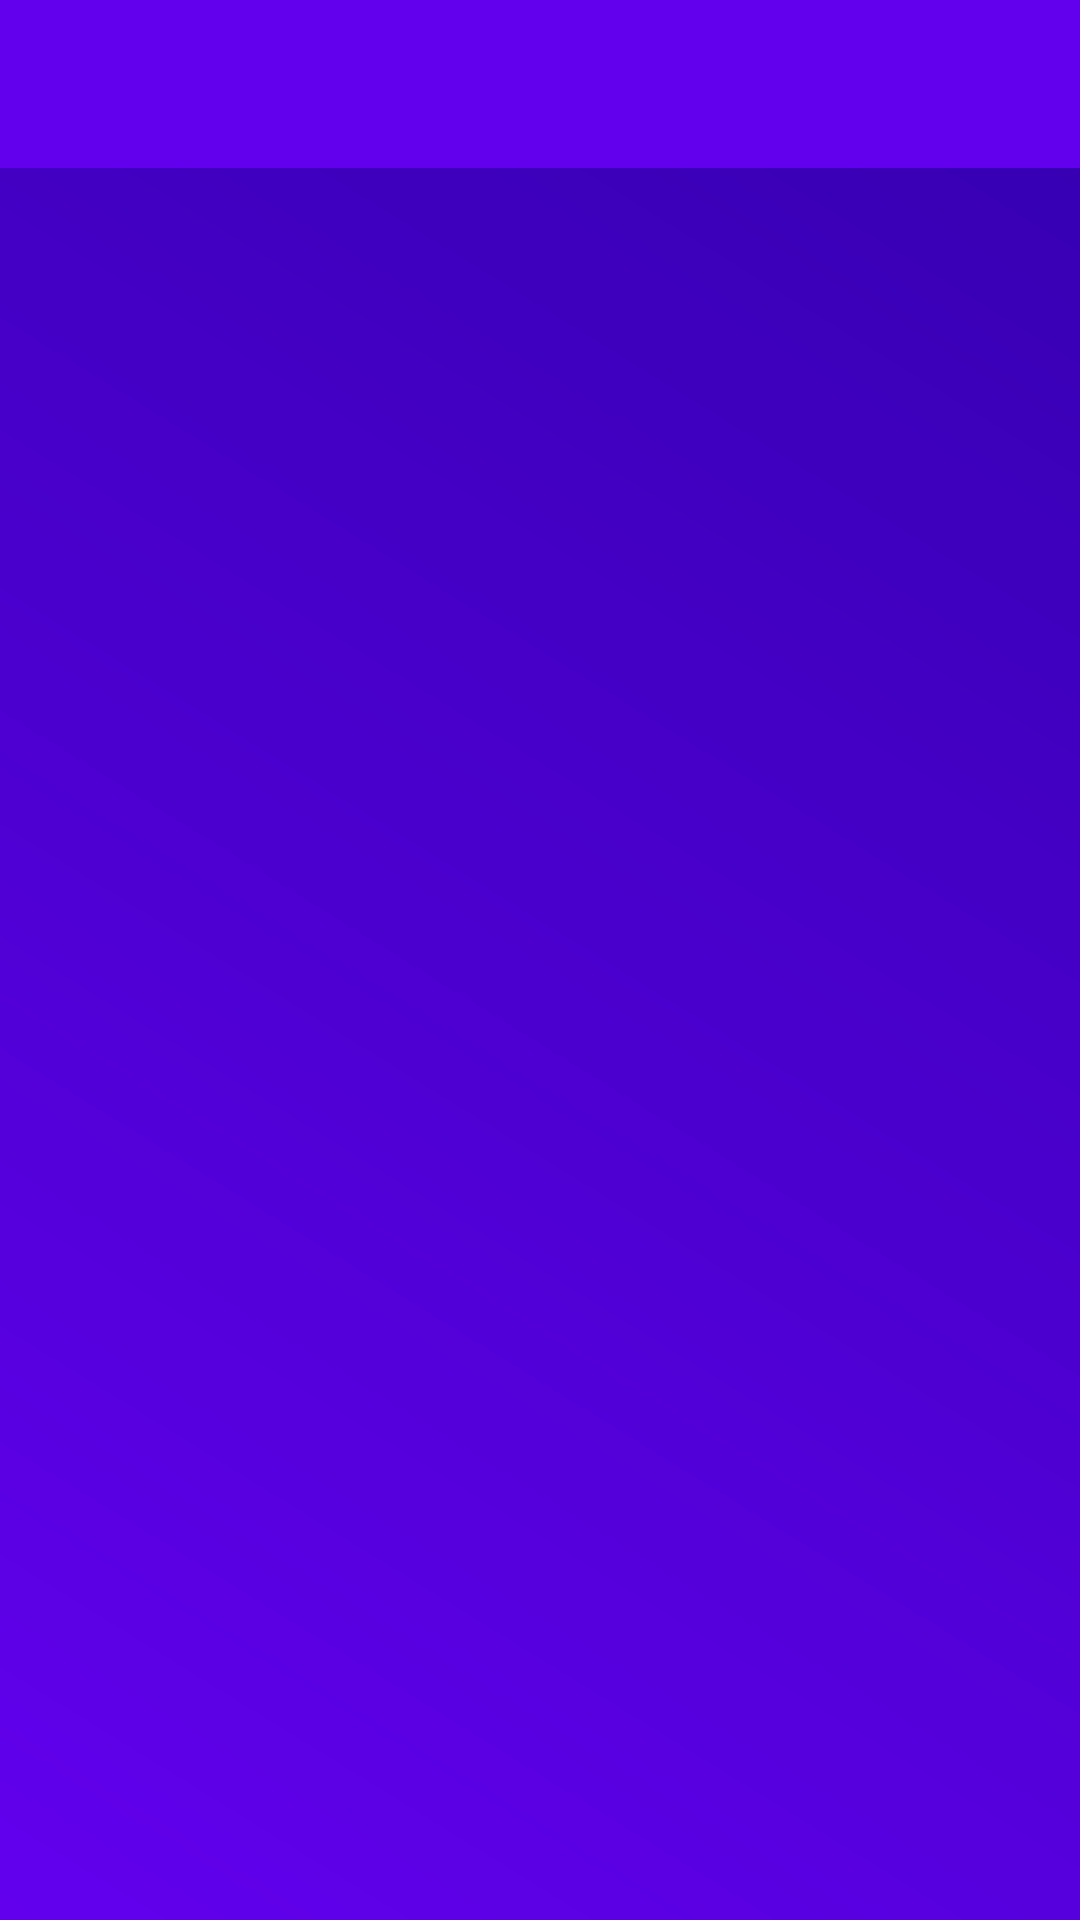

Write the Android layout XML for this screen, with the resource values it uses.
<!-- AndroidManifest.xml: application theme AppTheme -->
<!-- res/layout/activity_home_page.xml -->
<?xml version="1.0" encoding="utf-8"?>
<RelativeLayout xmlns:android="http://schemas.android.com/apk/res/android"
    xmlns:app="http://schemas.android.com/apk/res-auto"
    xmlns:tools="http://schemas.android.com/tools"
    android:layout_width="match_parent"
    android:layout_height="match_parent"
    tools:context=".MainActivity">

    <android.support.design.widget.AppBarLayout
        android:layout_width="match_parent"
        android:layout_height="wrap_content"
        android:layout_gravity="start"
        android:contentInsetStart="0dp"
        android:contentInsetLeft="0dp"
        android:contentInsetEnd="0dp"
        android:contentInsetRight="0dp"
        app:contentInsetEnd="0dp"
        app:contentInsetLeft="0dp"
        app:contentInsetRight="0dp"
        app:contentInsetStart="0dp"
        android:id="@+id/lay"

        >

        <android.support.v7.widget.Toolbar
            android:id="@+id/toolbar"
            android:layout_width="match_parent"
            android:layout_height="?attr/actionBarSize"
            android:contentInsetStart="0dp"
            android:contentInsetLeft="0dp"
            android:contentInsetEnd="0dp"
            android:contentInsetRight="0dp"
            app:contentInsetEnd="0dp"
            app:contentInsetLeft="0dp"
            app:contentInsetRight="0dp"
            app:contentInsetStart="0dp"
            app:layout_scrollFlags="enterAlways|scroll">

            <include layout="@layout/toolbar_layout"></include>
        </android.support.v7.widget.Toolbar>

    </android.support.design.widget.AppBarLayout>

    <RelativeLayout
        android:layout_width="match_parent"
        android:layout_height="match_parent"
        android:layout_below="@+id/lay"
        android:background="@drawable/background_app">

        <LinearLayout
            android:id="@+id/dotsRegLog"
            android:layout_width="wrap_content"
            android:layout_height="wrap_content"
            android:layout_alignParentBottom="true"
            android:layout_centerInParent="true"
            android:layout_marginBottom="30dp"
            android:orientation="horizontal"></LinearLayout>

        <android.support.v4.view.ViewPager
            android:id="@+id/viewPagerRegLog"
            android:layout_width="match_parent"
            android:layout_height="match_parent"
            android:layout_alignParentStart="true"
            android:layout_alignParentTop="true"
            android:layout_marginTop="90dp">

        </android.support.v4.view.ViewPager>
    </RelativeLayout>
</RelativeLayout>
<!-- res/layout/toolbar_layout.xml (included above) -->
<?xml version="1.0" encoding="utf-8"?>
<android.support.v7.widget.Toolbar xmlns:android="http://schemas.android.com/apk/res/android"
    android:layout_width="match_parent"
    android:layout_height="match_parent"
    xmlns:app="http://schemas.android.com/apk/res-auto"
    android:background="@color/colorPrimary"
    app:theme="@style/ThemeOverlay.AppCompat.Dark"
    android:id="@+id/appBar"
    app:layout_scrollFlags="scroll|enterAlways|snap"
    android:layout_margin="0dp"
    android:contentInsetLeft="0dp"
    android:contentInsetStart="0dp"
    app:contentInsetLeft="0dp"
    app:contentInsetStart="0dp"
    android:contentInsetRight="0dp"
    android:contentInsetEnd="0dp"
    app:contentInsetRight="0dp"
    app:contentInsetEnd="0dp" >

</android.support.v7.widget.Toolbar>
<!-- resources referenced by this layout -->
<resources>
  <!-- drawable background_app (drawable) -->
  <?xml version="1.0" encoding="utf-8"?>
  <shape xmlns:android="http://schemas.android.com/apk/res/android"
      android:shape="rectangle">
      <gradient
          android:startColor="@color/colorPrimary"
          android:endColor="@color/colorPrimaryDark"
          android:angle="45"/>
      <padding android:left="6dp"
          android:top="6dp"
          android:right="6dp"
          android:bottom="6dp" />
  
  
  </shape>
  <style name="AppTheme" parent="Theme.AppCompat.Light.NoActionBar">
          
          <item name="colorPrimary">@color/colorPrimary</item>
          <item name="colorPrimaryDark">@color/colorPrimaryDark</item>
          <item name="colorAccent">@color/colorAccent</item>
          <item name="android:textColorHint">@color/colorWhite</item>
  
      </style>
  <!-- not gathered from this repository: default colours our renderer supplied (Android Studio template values) -->
  <color name="colorPrimary">#FF6200EE</color>
  <color name="colorPrimaryDark">#FF3700B3</color>
  <color name="colorAccent">#FF03DAC5</color>
</resources>
